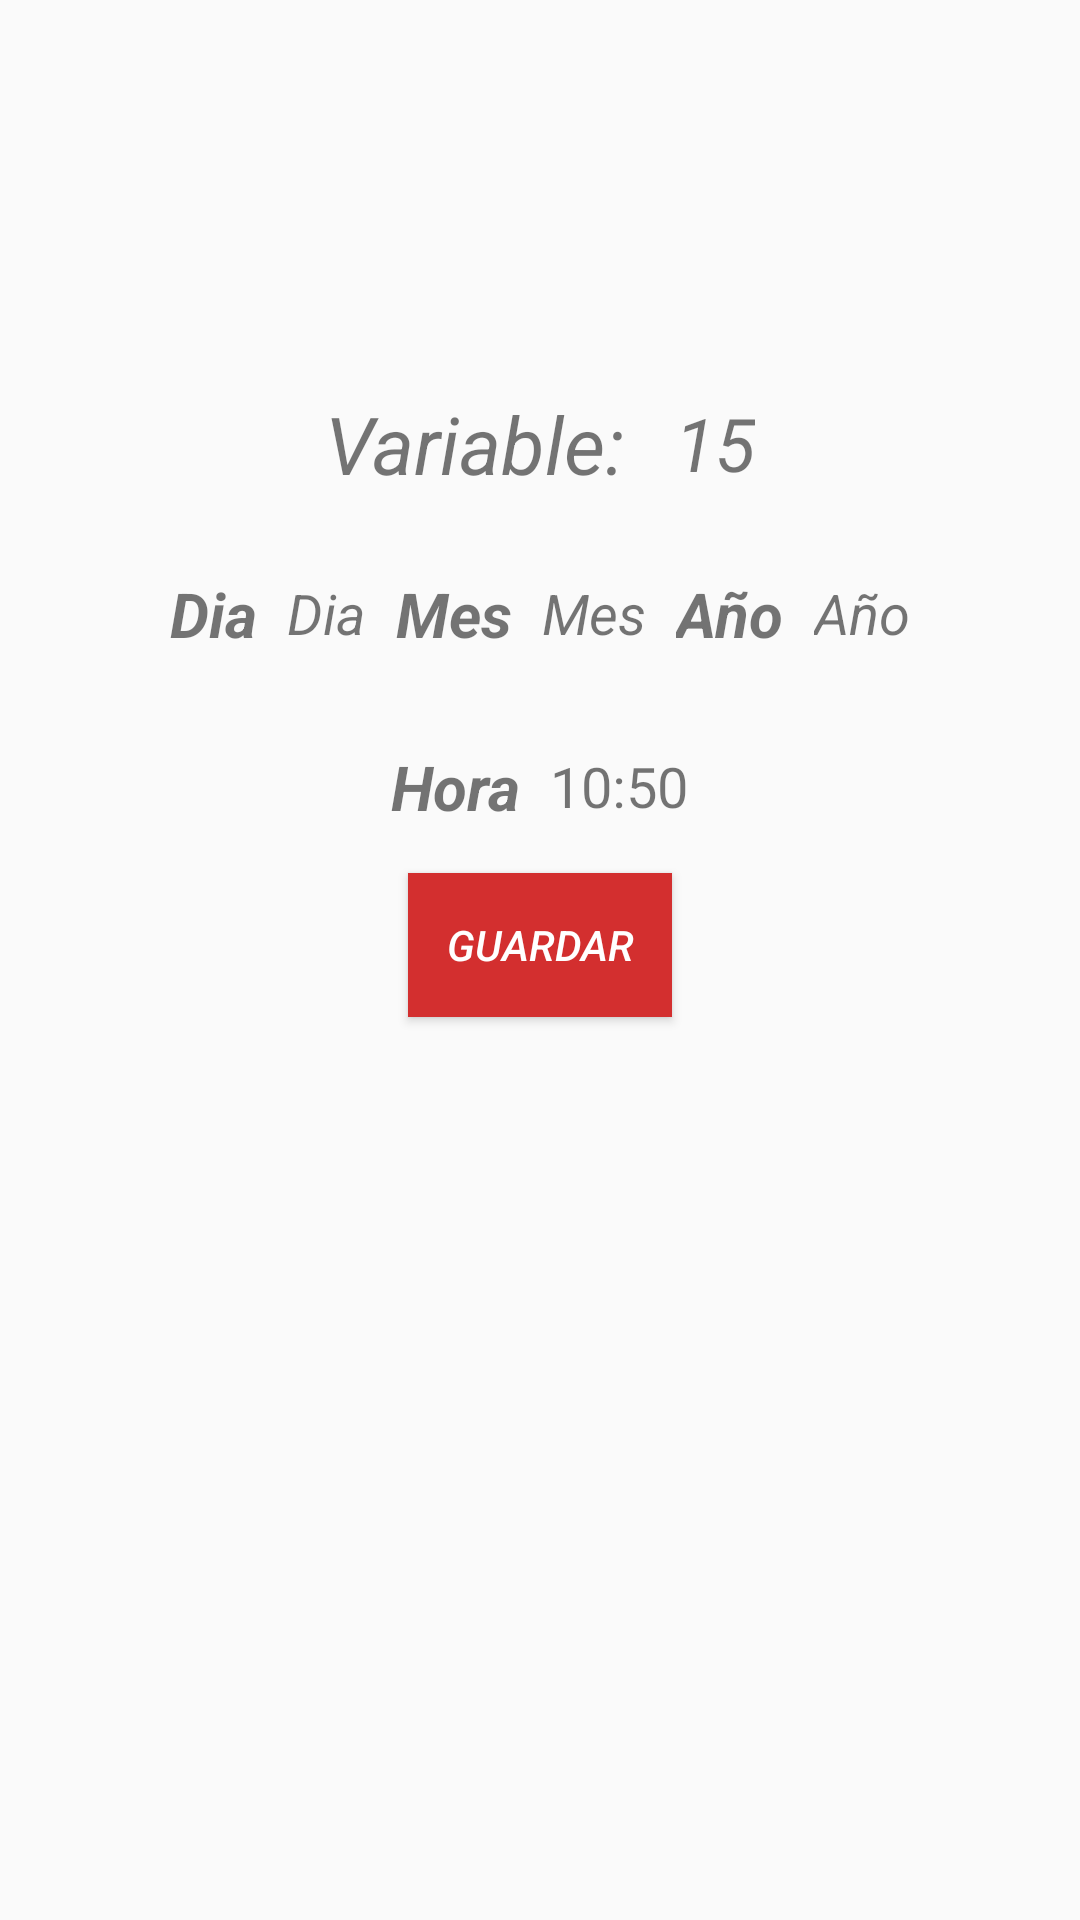

Reconstruct the res/layout file that produces this screen, plus the resources it refers to.
<!-- AndroidManifest.xml: application theme AppTheme -->
<!-- res/layout/fragmente_save_value.xml -->
<?xml version="1.0" encoding="utf-8"?>
<LinearLayout xmlns:android="http://schemas.android.com/apk/res/android"
              android:orientation="vertical"
              android:minHeight="1000dp"
              android:minWidth="500dp"
              android:layout_width="360dp"
              android:layout_height="1000dp">
    <LinearLayout
        android:layout_width="match_parent"
        android:layout_height="wrap_content"
        android:orientation="horizontal"
        android:gravity="center">
        <ImageView
            android:layout_margin="10dp"
            android:layout_width="100dp"
            android:layout_height="100dp"
            android:id="@+id/imgVariedadSave"/>
        <ImageView
            android:layout_width="100dp"
            android:layout_height="100dp"
            android:layout_margin="10dp"
            android:id="@+id/imgVariableSave"/>
    </LinearLayout>
    <LinearLayout
        android:layout_width="match_parent"
        android:padding="10dp"
        android:gravity="center"
        android:orientation="horizontal"
        android:layout_height="wrap_content">
        <TextView
            android:layout_width="wrap_content"
            android:layout_height="wrap_content"
            android:id="@+id/DescripcionVariable"
            android:textSize="13pt"
            android:layout_marginRight="10dp"
            android:textStyle="italic"
            android:text="Variable: "/>
        <TextView
            android:layout_width="wrap_content"
            android:layout_height="wrap_content"
            android:id="@+id/valorVariable"
            android:textStyle="italic"
            android:textSize="12pt"
            android:text="15"/>
    </LinearLayout>
    <LinearLayout
        android:layout_width="match_parent"
        android:layout_height="wrap_content"
        android:padding="10dp"
        android:gravity="center"
        android:orientation="horizontal">
        <TextView
            android:layout_width="wrap_content"
            android:layout_height="wrap_content"
            android:layout_margin="5dp"
            android:textSize="10pt"
            android:textStyle="bold|italic"
            android:text="Dia"/>
        <TextView
            android:layout_width="wrap_content"
            android:layout_height="wrap_content"
            android:layout_margin="5dp"
            android:textSize="9pt"
            android:textStyle="italic"
            android:text="Dia"
            android:id="@+id/dia"/>
        <TextView
            android:layout_width="wrap_content"
            android:layout_height="wrap_content"
            android:layout_margin="5dp"
            android:textSize="10pt"
            android:textStyle="bold|italic"
            android:text="Mes"/>
        <TextView
            android:layout_width="wrap_content"
            android:layout_height="wrap_content"
            android:layout_margin="5dp"
            android:textSize="9pt"
            android:textStyle="italic"
            android:text="Mes"
            android:id="@+id/mes"/>
        <TextView
            android:layout_width="wrap_content"
            android:layout_height="wrap_content"
            android:layout_margin="5dp"
            android:textStyle="bold|italic"
            android:textSize="10pt"
            android:text="Año"/>
        <TextView
            android:layout_width="wrap_content"
            android:layout_height="wrap_content"
            android:layout_margin="5dp"
            android:textStyle="italic"
            android:textSize="9pt"
            android:text="Año"
            android:id="@+id/anio"/>
    </LinearLayout>
    <LinearLayout
        android:layout_width="match_parent"
        android:layout_height="wrap_content"
        android:padding="10dp"
        android:gravity="center"
        android:orientation="horizontal">
        <TextView
            android:layout_width="wrap_content"
            android:layout_height="wrap_content"
            android:textSize="10pt"
            android:layout_margin="5dp"
            android:textStyle="italic|bold"
            android:text="Hora"/>
        <TextView
            android:layout_width="wrap_content"
            android:layout_height="wrap_content"
            android:layout_margin="5dp"
            android:textSize="9pt"
            android:id="@+id/hora"
            android:text="10:50"/>
    </LinearLayout>

    <Button
        android:layout_width="wrap_content"
        android:layout_height="wrap_content"
        android:layout_gravity="center"
        android:text="Guardar"
        android:textStyle="italic"
        android:textColor="@color/colorFondo"
        android:background="@color/colorPrimaryDark"/>

</LinearLayout>
<!-- resources referenced by this layout -->
<resources>
  <color name="colorFondo">#FFFFFF</color>
  <color name="colorPrimaryDark">#D32F2F</color>
  <style name="AppTheme" parent="Theme.AppCompat.Light.NoActionBar">
          
          
          <item name="colorPrimary">@color/colorPrimaryDark</item>
          <item name="colorPrimaryDark">@color/colorPrimary</item>
          
          <item name="colorAccent">@color/colorPrimaryDark</item>
      </style>
  <color name="colorPrimary">#F44336</color>
</resources>
